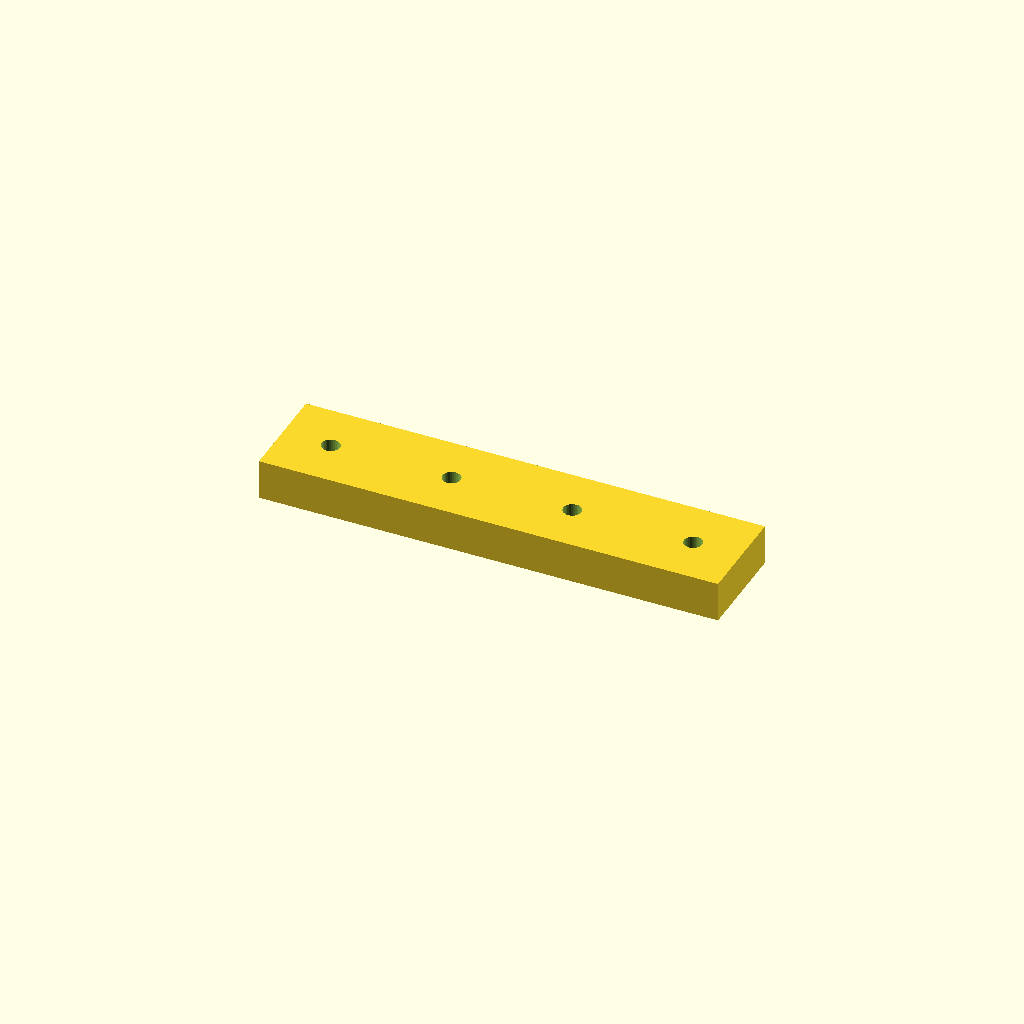
Cell 1: rendered with the file's own defaults.
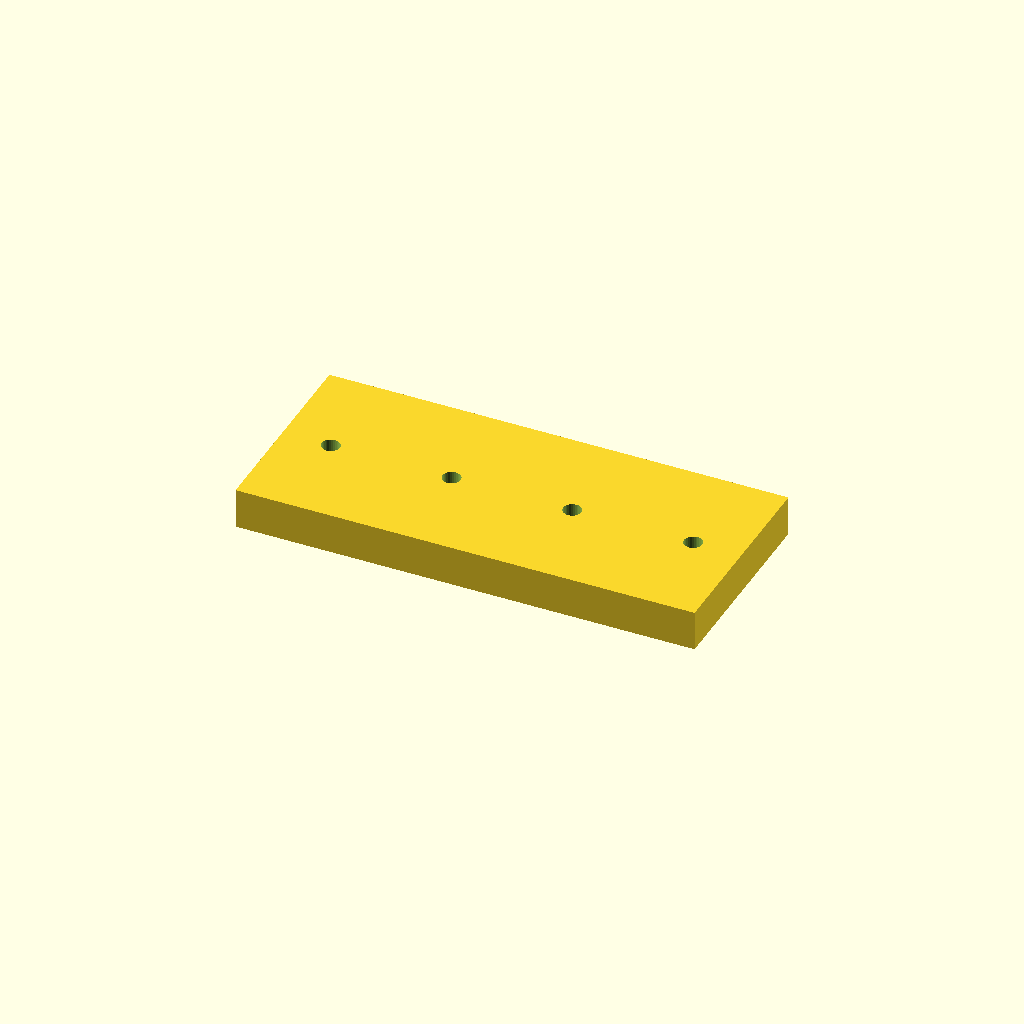
Cell 2: bar_w = 50 (everything else at default).
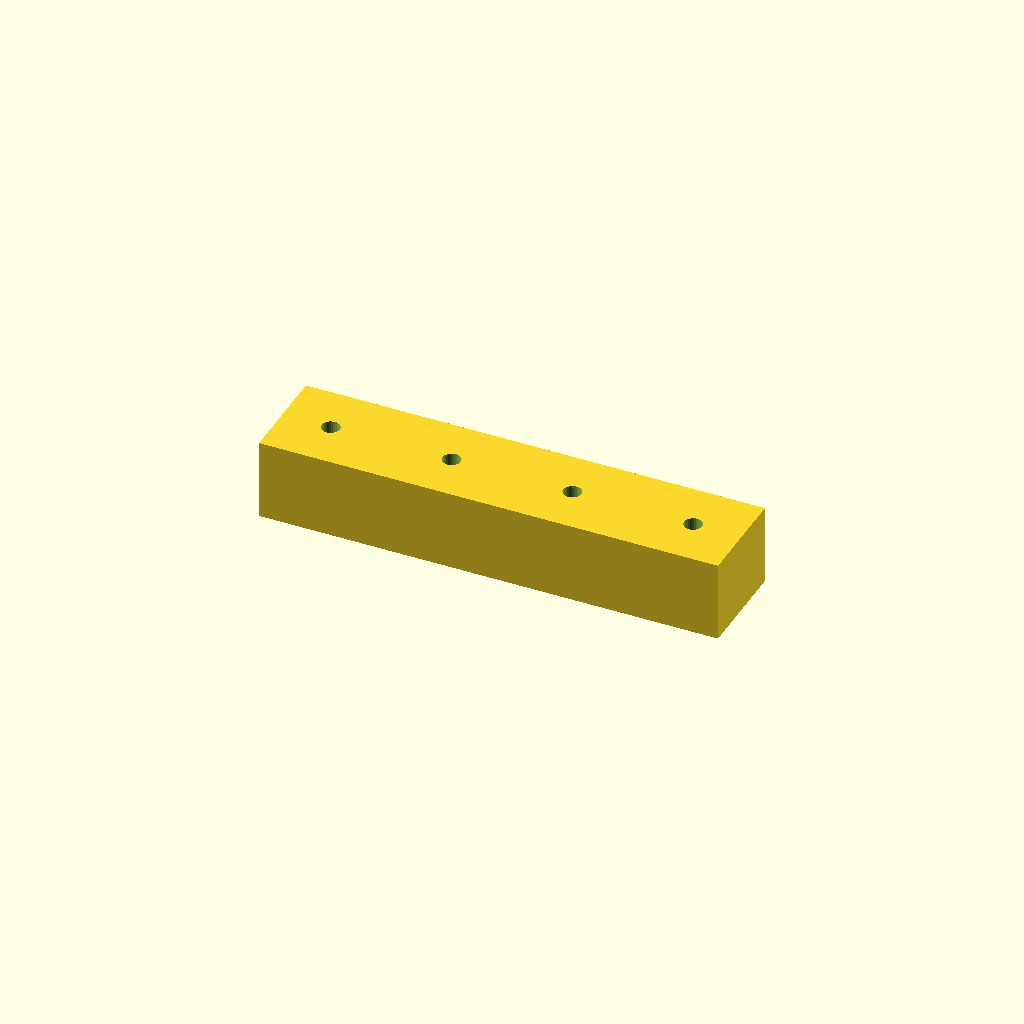
Cell 3: bar_t = 20 (everything else at default).
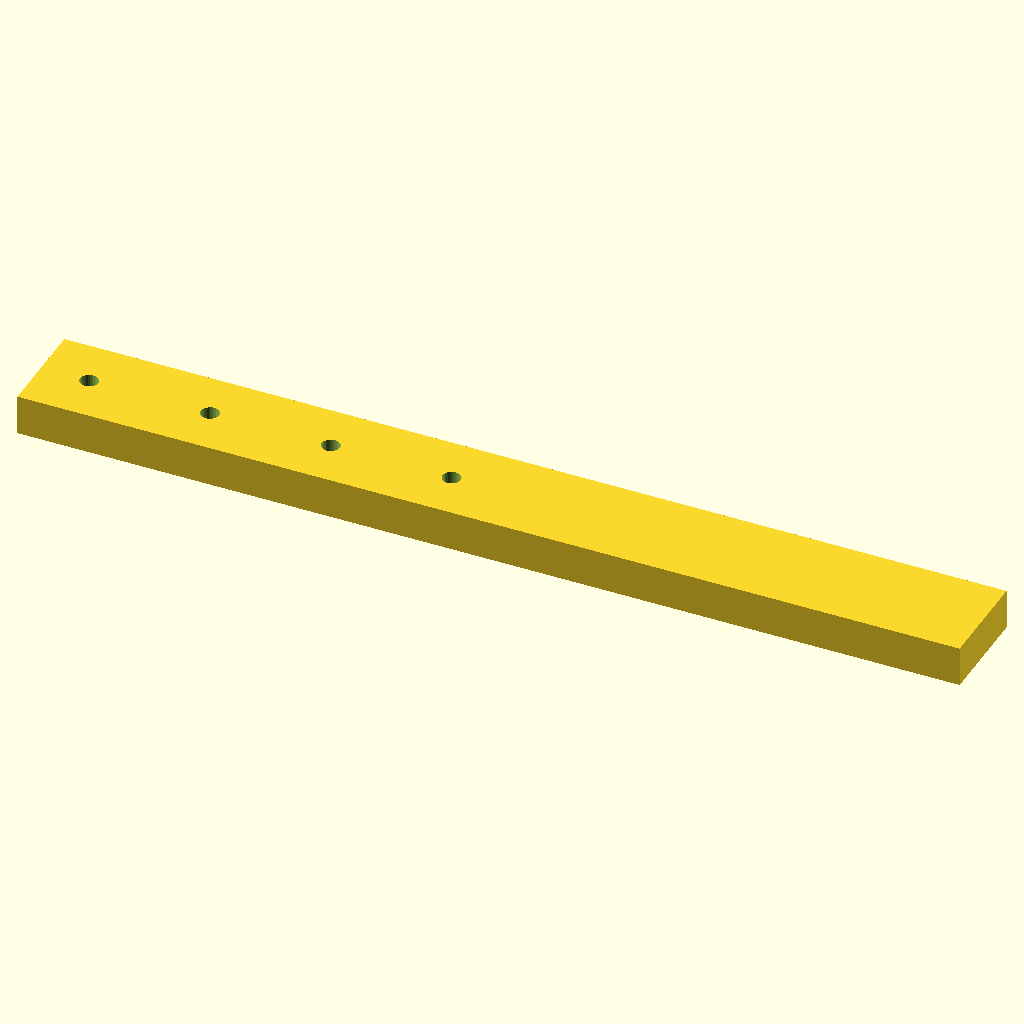
Cell 4: the same model with holes = 8.
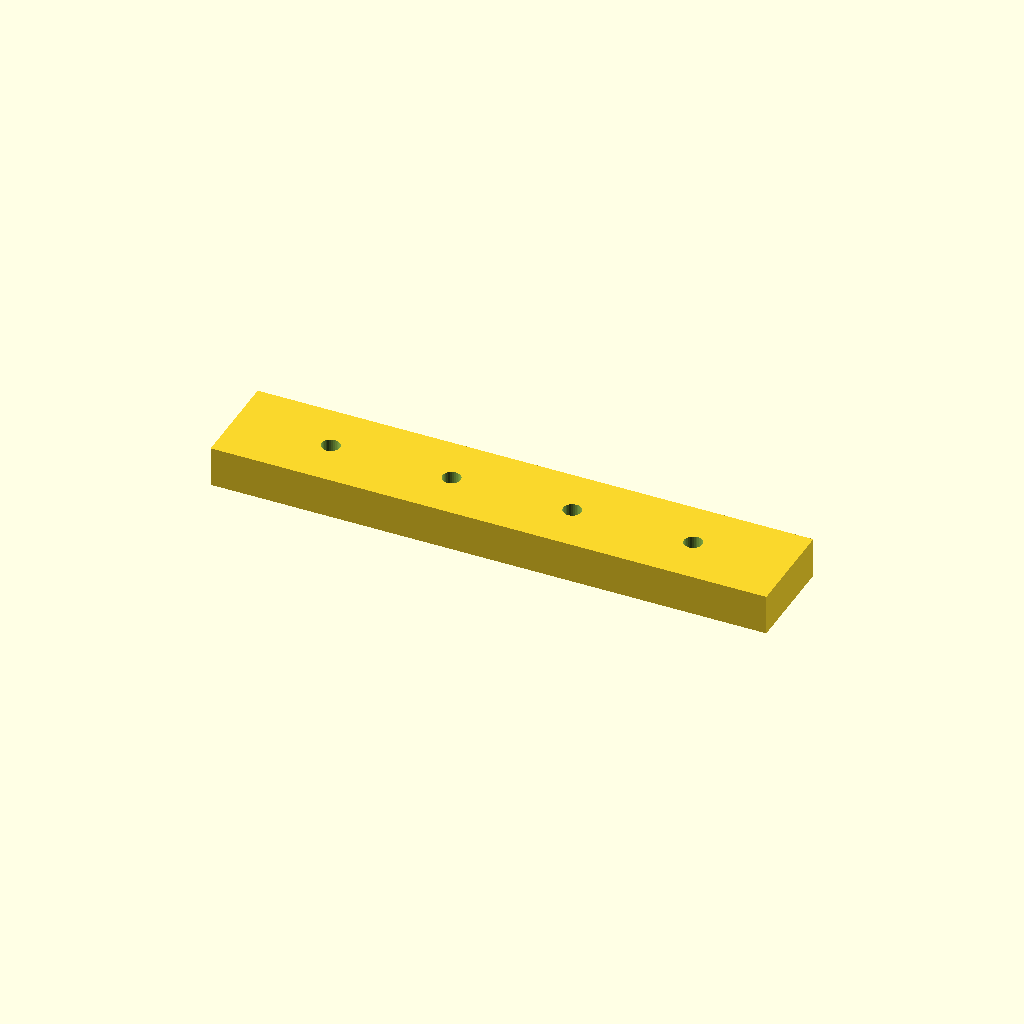
Cell 5 — edge set to 24, the other parameters unchanged.
One fixed orthographic camera (rotation 55°, 0°, 25°; colour scheme Cornfield) for every cell.
Source of the model, optional_data/data/place1/ventrows/part_0221.scad:
$fn = 32;

// ----------------------------------------------------------------------
// Hole bar, 4 x Ø4.5
// row layout, 12 mm edge offset
// ----------------------------------------------------------------------

// --- parameters (mm) ---
bar_w = 25;    // bar width (Y)
bar_t = 10;    // bar thickness (Z)
holes = 4;     // holes per row
hole_d = 4.5;  // hole diameter
edge = 12;     // offset from the bar end to the first hole
pitch = 30;    // pitch between neighbouring holes

// --- derived feature positions (mm) ---
span = (holes - 1) * pitch;   // = 90   distance between the end holes
bar_l = span + 2 * edge;      // = 114   overall bar length
start_x = -bar_l / 2 + edge;  // = -45   X of the first hole
feature_centers = [
  [start_x + 0 * pitch, 0],
  [start_x + 1 * pitch, 0],
  [start_x + 2 * pitch, 0],
  [start_x + 3 * pitch, 0]
];   // hole centres of the first row

// bar with one row of holes, drilled from feature_centers
difference() {
  translate([-bar_l / 2, -bar_w / 2, -bar_t / 2]) cube([bar_l, bar_w, bar_t]);
  for (centre = feature_centers)
    translate([centre[0], centre[1], 0])
      cylinder(d = hole_d, h = bar_t + 2, center = true);
}
Parameter table extracted from the source (name, type, default, range or options):
bar_w: number, default 25
bar_t: number, default 10
holes: number, default 4
hole_d: number, default 4.5
edge: number, default 12
pitch: number, default 30
